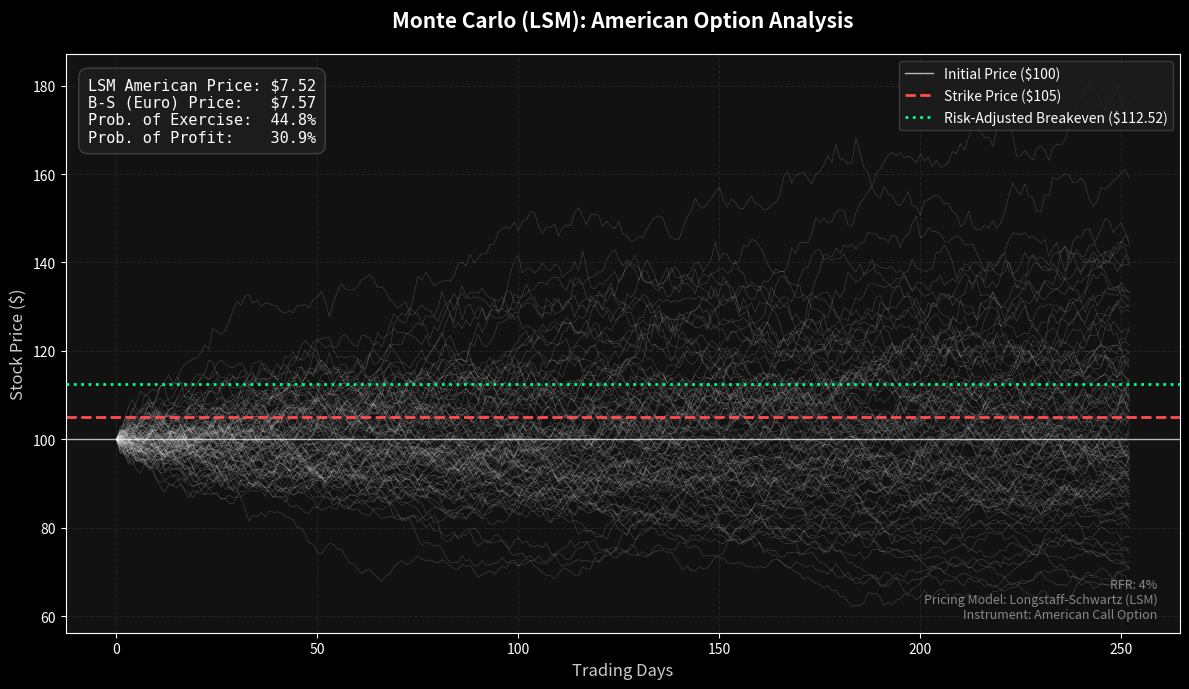

Here is the Python script that generated this plot:
import numpy as np
import matplotlib.pyplot as plt
from scipy.stats import norm

# --- 1. Global Parameters ---
S0 = 100          # Initial stock price
K = 105           # Strike price
T = 1.0           # Time to maturity (1 year)
RFR = 0.04        # Risk-free rate
SIGMA = 0.2       # Volatility (20%)
N_STEPS = 252     # Trading days in a year
N_PATHS = 10000   # Number of simulations
DT = T / N_STEPS

def black_scholes_call(S, K, T, r, sigma):
    """Calculates the theoretical European Call price for benchmark comparison."""
    # Note: For non-dividend paying stocks, American Call Price ~= European Call Price
    d1 = (np.log(S / K) + (r + 0.5 * sigma**2) * T) / (sigma * np.sqrt(T))
    d2 = d1 - sigma * np.sqrt(T)
    return S * norm.cdf(d1) - K * np.exp(-r * T) * norm.cdf(d2)

def calculations():
    # --- 2. Simulation Engine ---
    # Generate random shocks
    Z = np.random.standard_normal((N_PATHS, N_STEPS))

    # Calculate daily growth factors (Geometric Brownian Motion)
    daily_returns = np.exp((RFR - 0.5 * SIGMA**2) * DT + SIGMA * np.sqrt(DT) * Z)

    # Generate price paths
    paths = np.zeros((N_PATHS, N_STEPS + 1))
    paths[:, 0] = S0
    paths[:, 1:] = S0 * np.cumprod(daily_returns, axis=1)
    
    # --- 3. Option Pricing (Longstaff-Schwartz / LSM) ---
    # Initialize cashflows at maturity (European payoff)
    cashflows = np.maximum(paths[:, -1] - K, 0)
    
    discount_factor = np.exp(-RFR * DT)

    # Backward Induction Loop
    # We step back from T-1 to 1 to check for early exercise
    for t in range(N_STEPS - 1, 0, -1):
        # Discount cashflows one step back
        cashflows = cashflows * discount_factor
        
        # Select paths that are In-The-Money (ITM) at time t
        S_t = paths[:, t]
        itm_mask = S_t > K
        
        # Only run regression if there are ITM paths
        if np.count_nonzero(itm_mask) > 0:
            X = S_t[itm_mask]
            Y = cashflows[itm_mask] # Discounted future cashflows
            
            # Polynomial Regression (Degree 2) to estimate Continuation Value
            # Returns coefficients [c2, c1, c0] for y = c2*x^2 + c1*x + c0
            coeffs = np.polyfit(X, Y, 2)
            continuation_value = np.polyval(coeffs, X)
            
            # Value if exercised immediately
            exercise_value = X - K
            
            # Identify paths where Exercise > Continuation
            # (Note: For non-div Calls, this condition is rarely met, but required for LSM logic)
            exercise_indices = exercise_value > continuation_value
            
            # Update cashflows for paths where we exercise early
            # We map the subset indices back to the full cashflows array
            full_indices = np.where(itm_mask)[0]
            paths_to_update = full_indices[exercise_indices]
            cashflows[paths_to_update] = exercise_value[exercise_indices]

    # Discount one last time to Present Value (t=0)
    option_price = np.mean(cashflows * discount_factor)
    
    # Calculate Theoretical Black-Scholes Price for comparison
    bs_price = black_scholes_call(S0, K, T, RFR, SIGMA)
    
    breakeven = K + option_price

    # Probability Calculations (Based on realized cashflows)
    probability_itm = np.count_nonzero(cashflows > 0) / N_PATHS
    probability_profit = np.count_nonzero(cashflows > option_price) / N_PATHS

    # --- 4. Visual Implementation (Dark Theme) ---
    plt.style.use('dark_background')
    fig, ax = plt.subplots(figsize=(12, 7))
    fig.patch.set_facecolor('#121212')
    ax.set_facecolor('#121212')

    # Plot muted simulation paths
    ax.plot(paths[:100].T, lw=0.4, color='white', alpha=0.225)

    # Reference Levels
    ax.axhline(S0, color='white', lw=1, label=f'Initial Price (${S0})', alpha=0.7)
    ax.axhline(K, color='#ff4d4d', linestyle='--', lw=2, label=f'Strike Price (${K})')
    ax.axhline(breakeven, color='#00ff88', linestyle=':', lw=2, label=f'Risk-Adjusted Breakeven (${breakeven:.2f})')

    # --- 5. Annotations & Metadata ---
    # Main Stats Box - Updated for American Option
    stats_text = (f"LSM American Price: ${option_price:.2f}\n"
                  f"B-S (Euro) Price:   ${bs_price:.2f}\n"
                  f"Prob. of Exercise:  {probability_itm:.1%}\n"
                  f"Prob. of Profit:    {probability_profit:.1%}")
    
    ax.text(0.02, 0.96, stats_text, transform=ax.transAxes, 
            fontsize=11, verticalalignment='top', family='monospace',
            bbox=dict(boxstyle='round,pad=0.6', facecolor='#1e1e1e', edgecolor='#444444', alpha=0.9))

    # Subtle Metadata
    metadata_text = (f"RFR: {RFR:.0%}\n"
                     "Pricing Model: Longstaff-Schwartz (LSM)\n"
                     "Instrument: American Call Option")

    ax.text(0.98, 0.02, metadata_text, transform=ax.transAxes, 
            fontsize=9, color='#888888', verticalalignment='bottom', 
            horizontalalignment='right', style='italic')

    # Chart Polish
    ax.set_title("Monte Carlo (LSM): American Option Analysis", fontsize=15, fontweight='bold', pad=20)
    ax.set_xlabel("Trading Days", fontsize=12, color='#cccccc')
    ax.set_ylabel("Stock Price ($)", fontsize=12, color='#cccccc')
    ax.grid(color='#333333', linestyle='--', alpha=0.5)
    
    ax.legend(loc='upper right', facecolor='#1e1e1e', edgecolor='#444444', fontsize=10)

    plt.tight_layout()
    plt.show()

def main():
    calculations()

if __name__ == "__main__":
    main()